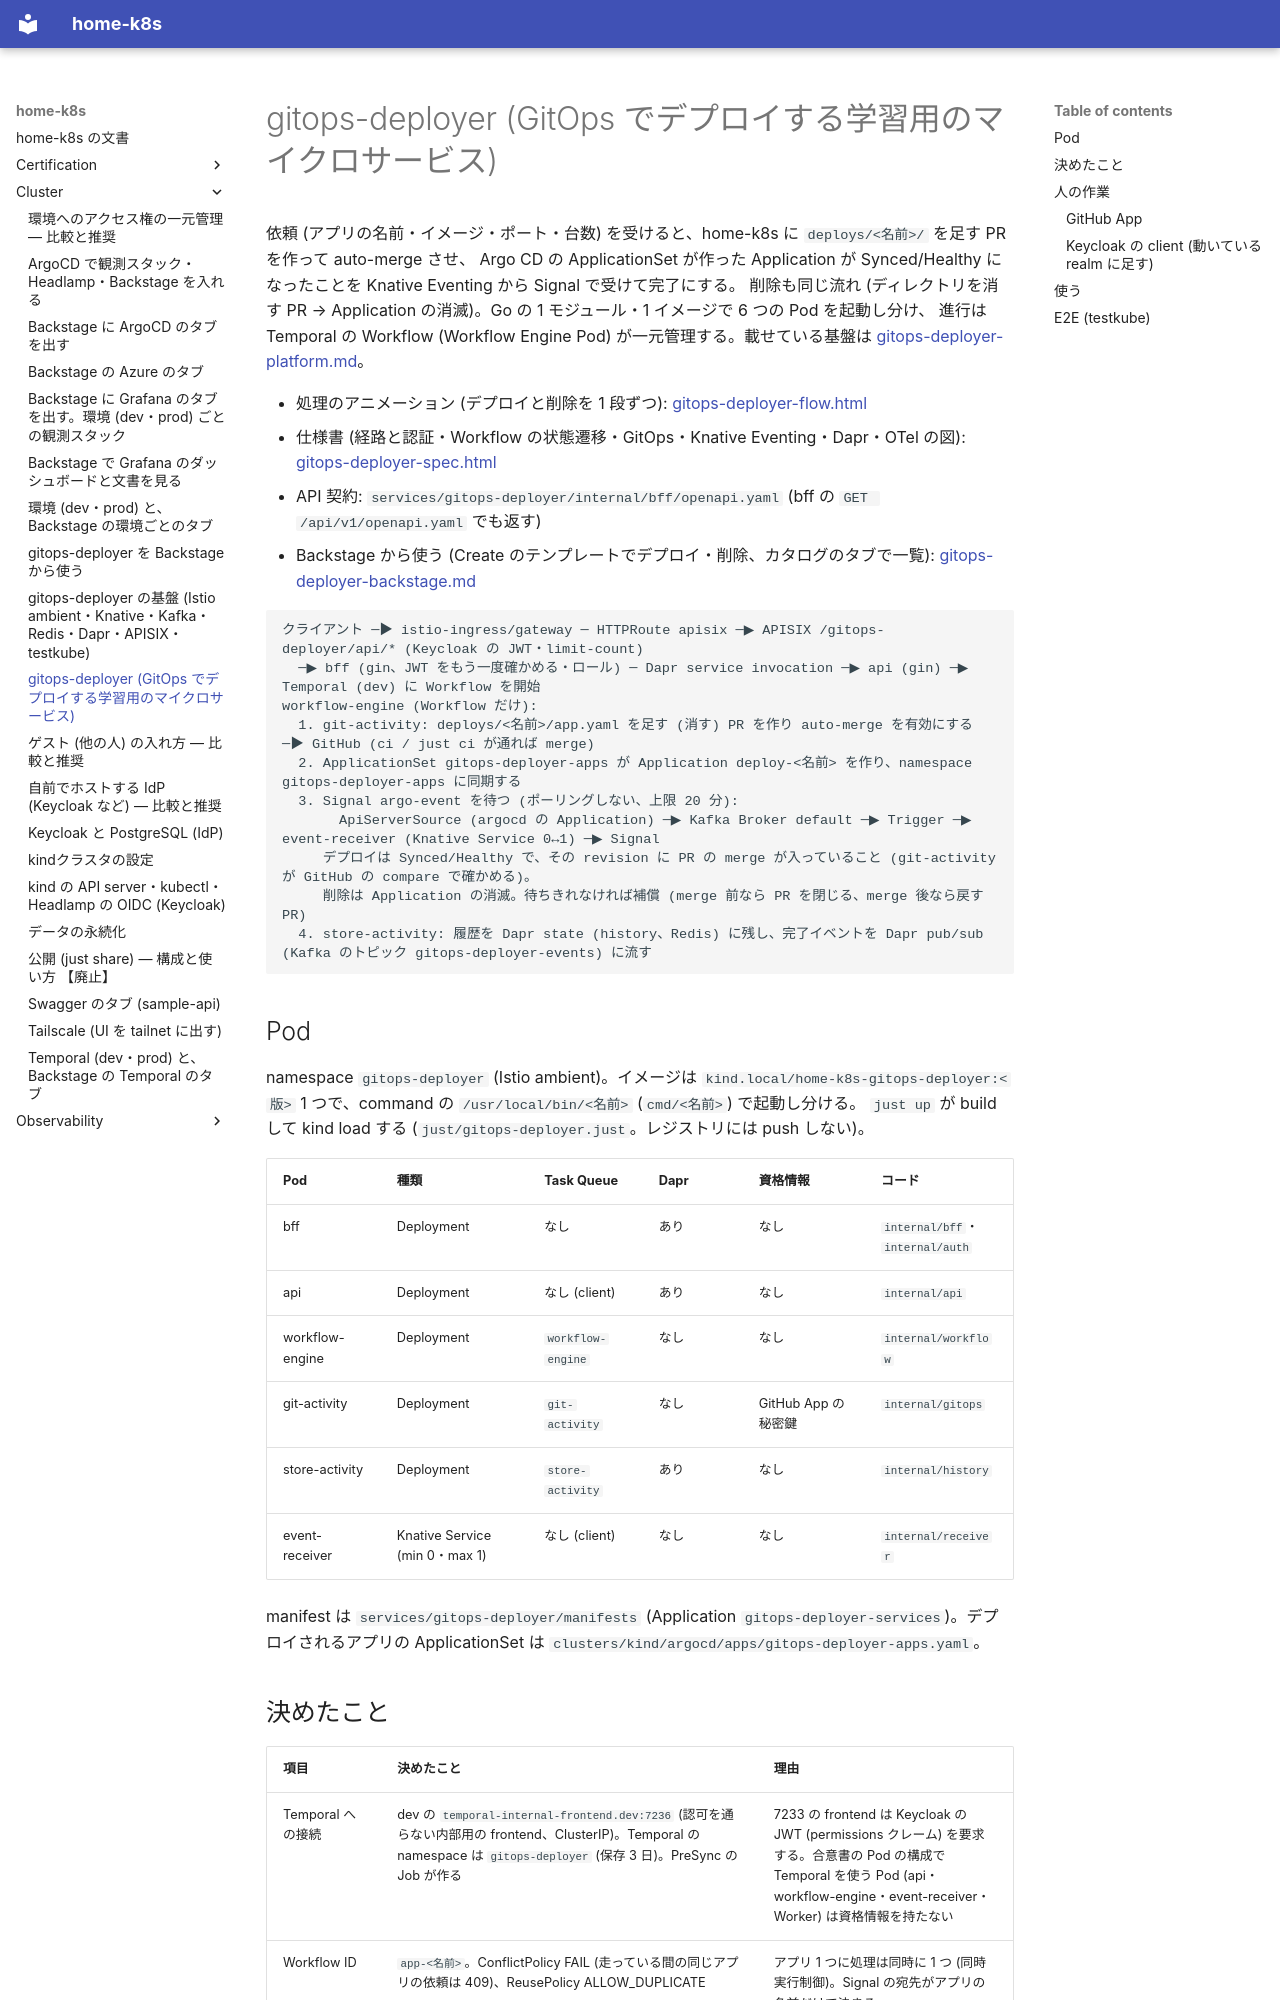

repository: yamakura-yuma/home-k8s · page: cluster/gitops-deployer/index.html · generator: mkdocs

# gitops-deployer (GitOps でデプロイする学習用のマイクロサービス)

依頼 (アプリの名前・イメージ・ポート・台数) を受けると、home-k8s に `deploys/<名前>/` を足す PR を作って auto-merge させ、
Argo CD の ApplicationSet が作った Application が Synced/Healthy になったことを Knative Eventing から Signal で受けて完了にする。
削除も同じ流れ (ディレクトリを消す PR → Application の消滅)。Go の 1 モジュール・1 イメージで 6 つの Pod を起動し分け、
進行は Temporal の Workflow (Workflow Engine Pod) が一元管理する。載せている基盤は [gitops-deployer-platform.md](gitops-deployer-platform.md)。

- 処理のアニメーション (デプロイと削除を 1 段ずつ): [gitops-deployer-flow.html](gitops-deployer-flow.html)
- 仕様書 (経路と認証・Workflow の状態遷移・GitOps・Knative Eventing・Dapr・OTel の図): [gitops-deployer-spec.html](gitops-deployer-spec.html)
- API 契約: `services/gitops-deployer/internal/bff/openapi.yaml` (bff の `GET /api/v1/openapi.yaml` でも返す)
- Backstage から使う (Create のテンプレートでデプロイ・削除、カタログのタブで一覧): [gitops-deployer-backstage.md](gitops-deployer-backstage.md)

```text
クライアント ─▶ istio-ingress/gateway ─ HTTPRoute apisix ─▶ APISIX /gitops-deployer/api/* (Keycloak の JWT・limit-count)
  ─▶ bff (gin、JWT をもう一度確かめる・ロール) ─ Dapr service invocation ─▶ api (gin) ─▶ Temporal (dev) に Workflow を開始
workflow-engine (Workflow だけ):
  1. git-activity: deploys/<名前>/app.yaml を足す (消す) PR を作り auto-merge を有効にする ─▶ GitHub (ci / just ci が通れば merge)
  2. ApplicationSet gitops-deployer-apps が Application deploy-<名前> を作り、namespace gitops-deployer-apps に同期する
  3. Signal argo-event を待つ (ポーリングしない、上限 20 分):
       ApiServerSource (argocd の Application) ─▶ Kafka Broker default ─▶ Trigger ─▶ event-receiver (Knative Service 0↔1) ─▶ Signal
     デプロイは Synced/Healthy で、その revision に PR の merge が入っていること (git-activity が GitHub の compare で確かめる)。
     削除は Application の消滅。待ちきれなければ補償 (merge 前なら PR を閉じる、merge 後なら戻す PR)
  4. store-activity: 履歴を Dapr state (history、Redis) に残し、完了イベントを Dapr pub/sub (Kafka のトピック gitops-deployer-events) に流す
```

## Pod

namespace `gitops-deployer` (Istio ambient)。イメージは `kind.local/home-k8s-gitops-deployer:<版>` 1 つで、command の `/usr/local/bin/<名前>` (`cmd/<名前>`) で起動し分ける。
`just up` が build して kind load する (`just/gitops-deployer.just`。レジストリには push しない)。

| Pod | 種類 | Task Queue | Dapr | 資格情報 | コード |
|---|---|---|---|---|---|
| bff | Deployment | なし | あり | なし | `internal/bff`・`internal/auth` |
| api | Deployment | なし (client) | あり | なし | `internal/api` |
| workflow-engine | Deployment | `workflow-engine` | なし | なし | `internal/workflow` |
| git-activity | Deployment | `git-activity` | なし | GitHub App の秘密鍵 | `internal/gitops` |
| store-activity | Deployment | `store-activity` | あり | なし | `internal/history` |
| event-receiver | Knative Service (min 0・max 1) | なし (client) | なし | なし | `internal/receiver` |

manifest は `services/gitops-deployer/manifests` (Application `gitops-deployer-services`)。デプロイされるアプリの ApplicationSet は
`clusters/kind/argocd/apps/gitops-deployer-apps.yaml`。
